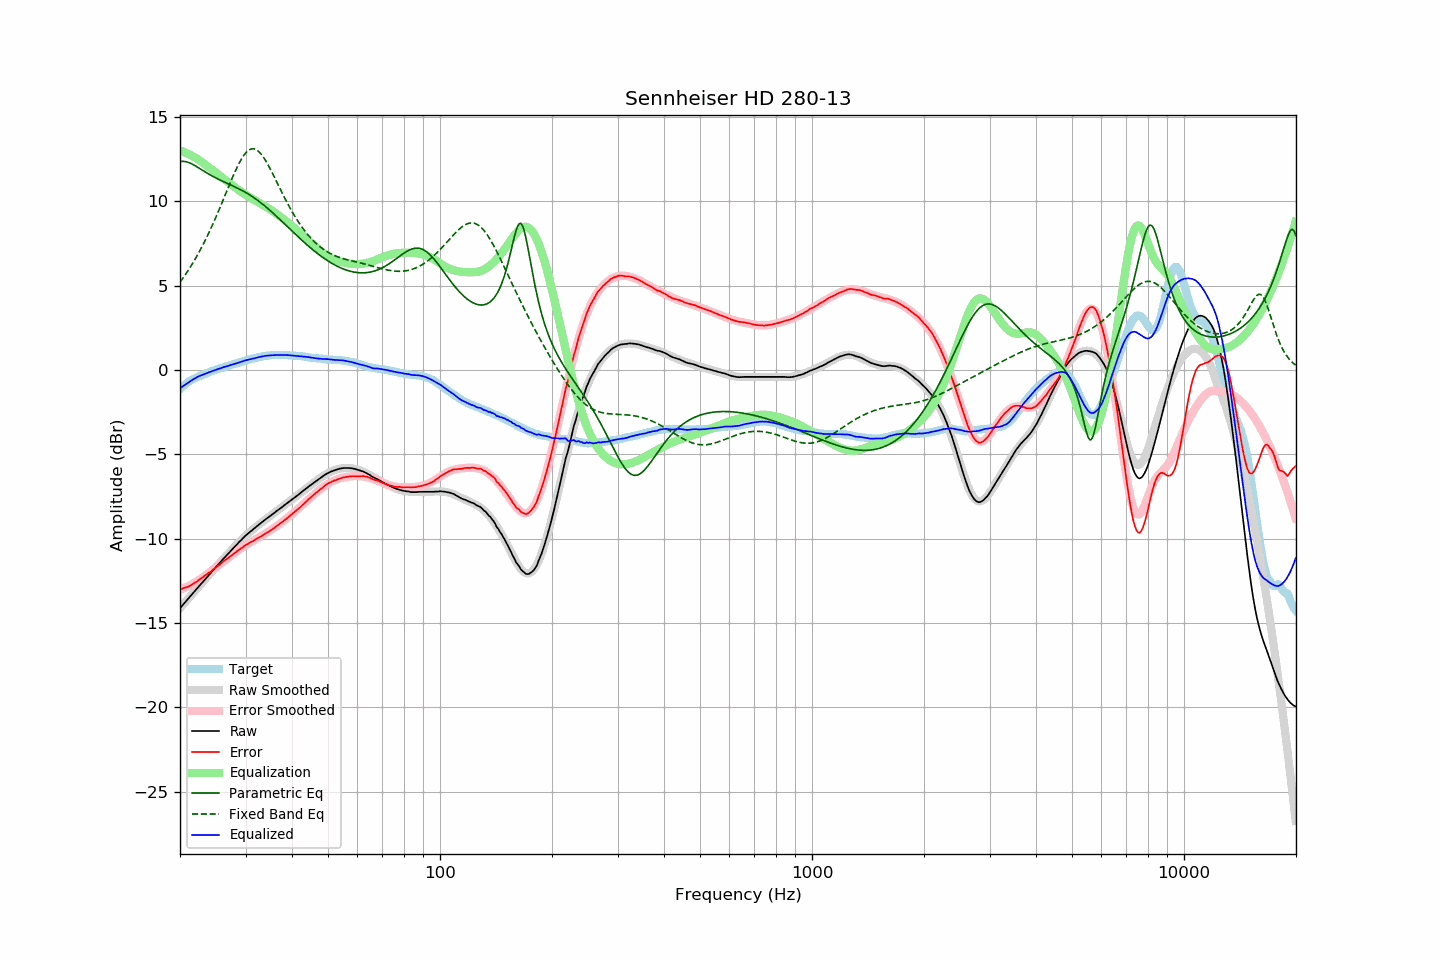

Values plotted in this chart, from the file beside it:
frequency, raw, error, smoothed, error_smoothed, equalization, parametric_eq, fixed_band_eq, equalized_raw, equalized_smoothed, target
20.00, -14.12, -12.99, -14.12, -13.02, 13.02, 12.35, 5.20, -1.10, -1.10, -1.13
20.20, -14.01, -12.97, -14.01, -12.98, 12.98, 12.37, 5.33, -1.02, -1.02, -1.04
20.40, -13.90, -12.94, -13.90, -12.94, 12.94, 12.37, 5.47, -0.95, -0.95, -0.96
20.61, -13.79, -12.90, -13.79, -12.90, 12.90, 12.36, 5.60, -0.88, -0.88, -0.89
20.81, -13.68, -12.88, -13.67, -12.86, 12.86, 12.34, 5.74, -0.81, -0.81, -0.80
21.02, -13.57, -12.85, -13.56, -12.82, 12.82, 12.31, 5.89, -0.75, -0.75, -0.72
21.23, -13.46, -12.80, -13.45, -12.77, 12.77, 12.28, 6.04, -0.69, -0.68, -0.66
21.44, -13.34, -12.75, -13.34, -12.72, 12.72, 12.23, 6.19, -0.62, -0.62, -0.60
21.66, -13.24, -12.69, -13.24, -12.67, 12.67, 12.19, 6.35, -0.57, -0.57, -0.55
21.87, -13.12, -12.62, -13.13, -12.62, 12.62, 12.13, 6.51, -0.51, -0.51, -0.50
22.09, -13.01, -12.56, -13.02, -12.56, 12.56, 12.08, 6.67, -0.46, -0.46, -0.45
22.31, -12.90, -12.50, -12.91, -12.50, 12.50, 12.02, 6.84, -0.40, -0.41, -0.40
22.54, -12.80, -12.43, -12.80, -12.44, 12.44, 11.96, 7.01, -0.36, -0.36, -0.36
22.76, -12.69, -12.36, -12.69, -12.37, 12.37, 11.90, 7.19, -0.32, -0.32, -0.32
22.99, -12.59, -12.29, -12.58, -12.30, 12.30, 11.84, 7.37, -0.29, -0.28, -0.29
23.22, -12.48, -12.22, -12.47, -12.23, 12.23, 11.78, 7.56, -0.25, -0.24, -0.26
23.45, -12.37, -12.15, -12.37, -12.16, 12.16, 11.72, 7.75, -0.21, -0.21, -0.22
23.69, -12.26, -12.08, -12.26, -12.09, 12.09, 11.67, 7.95, -0.17, -0.17, -0.18
23.92, -12.14, -12.01, -12.15, -12.01, 12.01, 11.61, 8.15, -0.13, -0.14, -0.14
24.16, -12.05, -11.96, -12.04, -11.94, 11.94, 11.55, 8.35, -0.10, -0.10, -0.09
24.40, -11.93, -11.88, -11.93, -11.87, 11.87, 11.50, 8.56, -0.07, -0.07, -0.06
24.65, -11.83, -11.80, -11.83, -11.80, 11.80, 11.45, 8.77, -0.03, -0.03, -0.03
24.89, -11.72, -11.72, -11.72, -11.72, 11.72, 11.40, 8.99, -0.00, 0.00, -0.00
25.14, -11.61, -11.65, -11.61, -11.65, 11.65, 11.35, 9.21, 0.03, 0.03, 0.04
25.39, -11.50, -11.57, -11.51, -11.58, 11.58, 11.30, 9.43, 0.07, 0.07, 0.07
25.65, -11.41, -11.51, -11.40, -11.50, 11.50, 11.26, 9.66, 0.10, 0.10, 0.11
25.91, -11.30, -11.42, -11.30, -11.43, 11.43, 11.21, 9.89, 0.13, 0.13, 0.12
26.16, -11.18, -11.34, -11.19, -11.35, 11.35, 11.17, 10.12, 0.17, 0.16, 0.15
26.43, -11.09, -11.28, -11.09, -11.28, 11.28, 11.13, 10.35, 0.19, 0.19, 0.19
26.69, -10.99, -11.21, -10.98, -11.21, 11.21, 11.08, 10.58, 0.22, 0.22, 0.22
26.96, -10.89, -11.14, -10.88, -11.13, 11.13, 11.04, 10.81, 0.24, 0.25, 0.25
27.23, -10.78, -11.06, -10.78, -11.06, 11.06, 11.00, 11.04, 0.28, 0.28, 0.29
27.50, -10.68, -10.99, -10.68, -10.99, 10.99, 10.95, 11.27, 0.31, 0.31, 0.32
27.77, -10.57, -10.91, -10.57, -10.91, 10.91, 10.91, 11.49, 0.34, 0.34, 0.34
28.05, -10.48, -10.85, -10.47, -10.84, 10.84, 10.86, 11.71, 0.37, 0.37, 0.37
28.33, -10.38, -10.77, -10.37, -10.77, 10.77, 10.82, 11.92, 0.40, 0.40, 0.39
28.62, -10.28, -10.70, -10.27, -10.70, 10.70, 10.77, 12.12, 0.42, 0.43, 0.42
28.90, -10.18, -10.63, -10.18, -10.64, 10.64, 10.73, 12.30, 0.46, 0.46, 0.46
29.19, -10.09, -10.56, -10.08, -10.57, 10.57, 10.68, 12.47, 0.48, 0.49, 0.48
29.48, -9.99, -10.51, -9.99, -10.50, 10.50, 10.63, 12.63, 0.52, 0.51, 0.52
29.78, -9.89, -10.43, -9.90, -10.44, 10.44, 10.57, 12.77, 0.55, 0.54, 0.54
30.08, -9.80, -10.37, -9.81, -10.38, 10.38, 10.52, 12.88, 0.58, 0.57, 0.57
30.38, -9.72, -10.32, -9.73, -10.32, 10.32, 10.46, 12.98, 0.60, 0.60, 0.60
30.68, -9.64, -10.26, -9.64, -10.26, 10.26, 10.40, 13.05, 0.63, 0.62, 0.63
30.99, -9.56, -10.20, -9.56, -10.21, 10.21, 10.34, 13.09, 0.65, 0.65, 0.64
31.30, -9.49, -10.16, -9.48, -10.15, 10.15, 10.28, 13.11, 0.66, 0.67, 0.67
31.61, -9.41, -10.11, -9.40, -10.09, 10.09, 10.22, 13.11, 0.69, 0.70, 0.70
31.93, -9.33, -10.04, -9.32, -10.04, 10.04, 10.15, 13.08, 0.71, 0.72, 0.72
32.24, -9.25, -9.98, -9.24, -9.99, 9.99, 10.08, 13.03, 0.74, 0.74, 0.73
32.57, -9.17, -9.93, -9.17, -9.93, 9.93, 10.01, 12.95, 0.76, 0.76, 0.76
32.89, -9.10, -9.88, -9.09, -9.88, 9.88, 9.94, 12.85, 0.78, 0.78, 0.79
33.22, -9.02, -9.82, -9.02, -9.82, 9.82, 9.86, 12.74, 0.81, 0.80, 0.81
33.55, -8.95, -9.77, -8.95, -9.76, 9.76, 9.79, 12.60, 0.82, 0.82, 0.82
33.89, -8.87, -9.70, -8.87, -9.71, 9.71, 9.71, 12.46, 0.84, 0.83, 0.83
34.23, -8.80, -9.65, -8.80, -9.65, 9.65, 9.63, 12.30, 0.85, 0.85, 0.86
34.57, -8.73, -9.59, -8.73, -9.59, 9.59, 9.55, 12.13, 0.86, 0.86, 0.86
34.92, -8.66, -9.53, -8.65, -9.52, 9.52, 9.46, 11.95, 0.87, 0.87, 0.87
35.27, -8.59, -9.47, -8.58, -9.46, 9.46, 9.38, 11.76, 0.87, 0.88, 0.88
35.62, -8.52, -9.40, -8.51, -9.40, 9.40, 9.29, 11.57, 0.88, 0.89, 0.88
35.97, -8.45, -9.33, -8.44, -9.33, 9.33, 9.21, 11.38, 0.89, 0.89, 0.89
... 635 more rows
